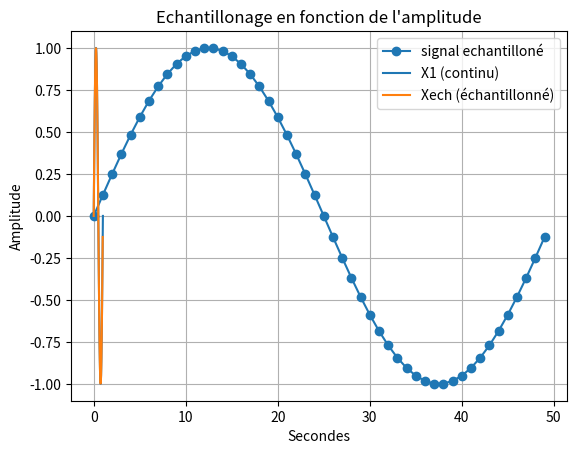

Reproduce this figure in Python.
import random as rand

import numpy as np #importation de numpy
import matplotlib.pyplot as plt

F=2 #assigniation d'un variable F a valeur 2
T=np.linspace(0,1,1001) #Assigniation de la variable T avec le module numpy pour creer un espace de ligne compris entre 0 et 1001 avec un pas de 1  

X1=np.sin(F*np.pi*T) #Assigniation de la varibale X1 avec le module numpy pour creer une sinusoide avec la varibale F la valeurs pi du module numpy et la variable T 

# Bx1= [i+rand.randint(-6,7)/10 for i in X1]

# q=0.5 # pas de quantification 

# X1q = q*np.round(X1/q) # signal quantifié 

# E=X1-X1q #ereur de quantification 

Te=0.02
Te2=np.arange(0,1,Te)

Xech=np.sin(F*np.pi*Te2)

#3)

# F2=2 #assigniation d'un variable F a valeur 2

# T2=np.linspace(0.2,1,1001) #Assigniation de la variable T avec le module numpy pour creer un espace de ligne compris entre 0 et 1001 avec un pas de 1

# X2=np.sin(F2*np.pi*2*T2)#Assigniation de la varibale X1 avec le module numpy pour creer une sinusoide avec la varibale F la valeurs pi du module numpy et la variable T 

#4) 
# X3=X1+X2 #Addition des deux courbes X1 et X2
#2)3) 

# plt.plot(X1 , marker='o', color='tab:purple', label='X1') #Affichage de la courbe X1
# plt.plot(Bx1, color='tab:purple', label='Bruit de X1')
# plt.plot(X1q, color='tab:red', label='Signal quantifié')
# plt.plot(E, color='tab:cyan', label='Erreur de quantification')
plt.plot(Xech, marker='o', color='tab:blue', label='signal echantilloné')

plt.plot(T, X1, label='X1 (continu)')
plt.plot(Te2, Xech, label='Xech (échantillonné)')
# plt.plot(X2, marker='o', color='r', label='X2') #Afffichage de la courbe X2
# plt.plot(X3, marker='o', color='y', label='X3') #Afffichage de la courbe X3
# plt.plot(F)# Y=2 car valeurs de F=2
plt.xlabel("Secondes") #Axes x =Secondes
plt.ylabel('Amplitude')#Axes y= Amplitude
plt.title("Echantillonage en fonction de l'amplitude") #Titre du graphe
plt.legend() #Affiche la legende
plt.grid(True) #affichage de la grille
plt.show() #Afficher le plot
plt.close() #Fermer le plot
